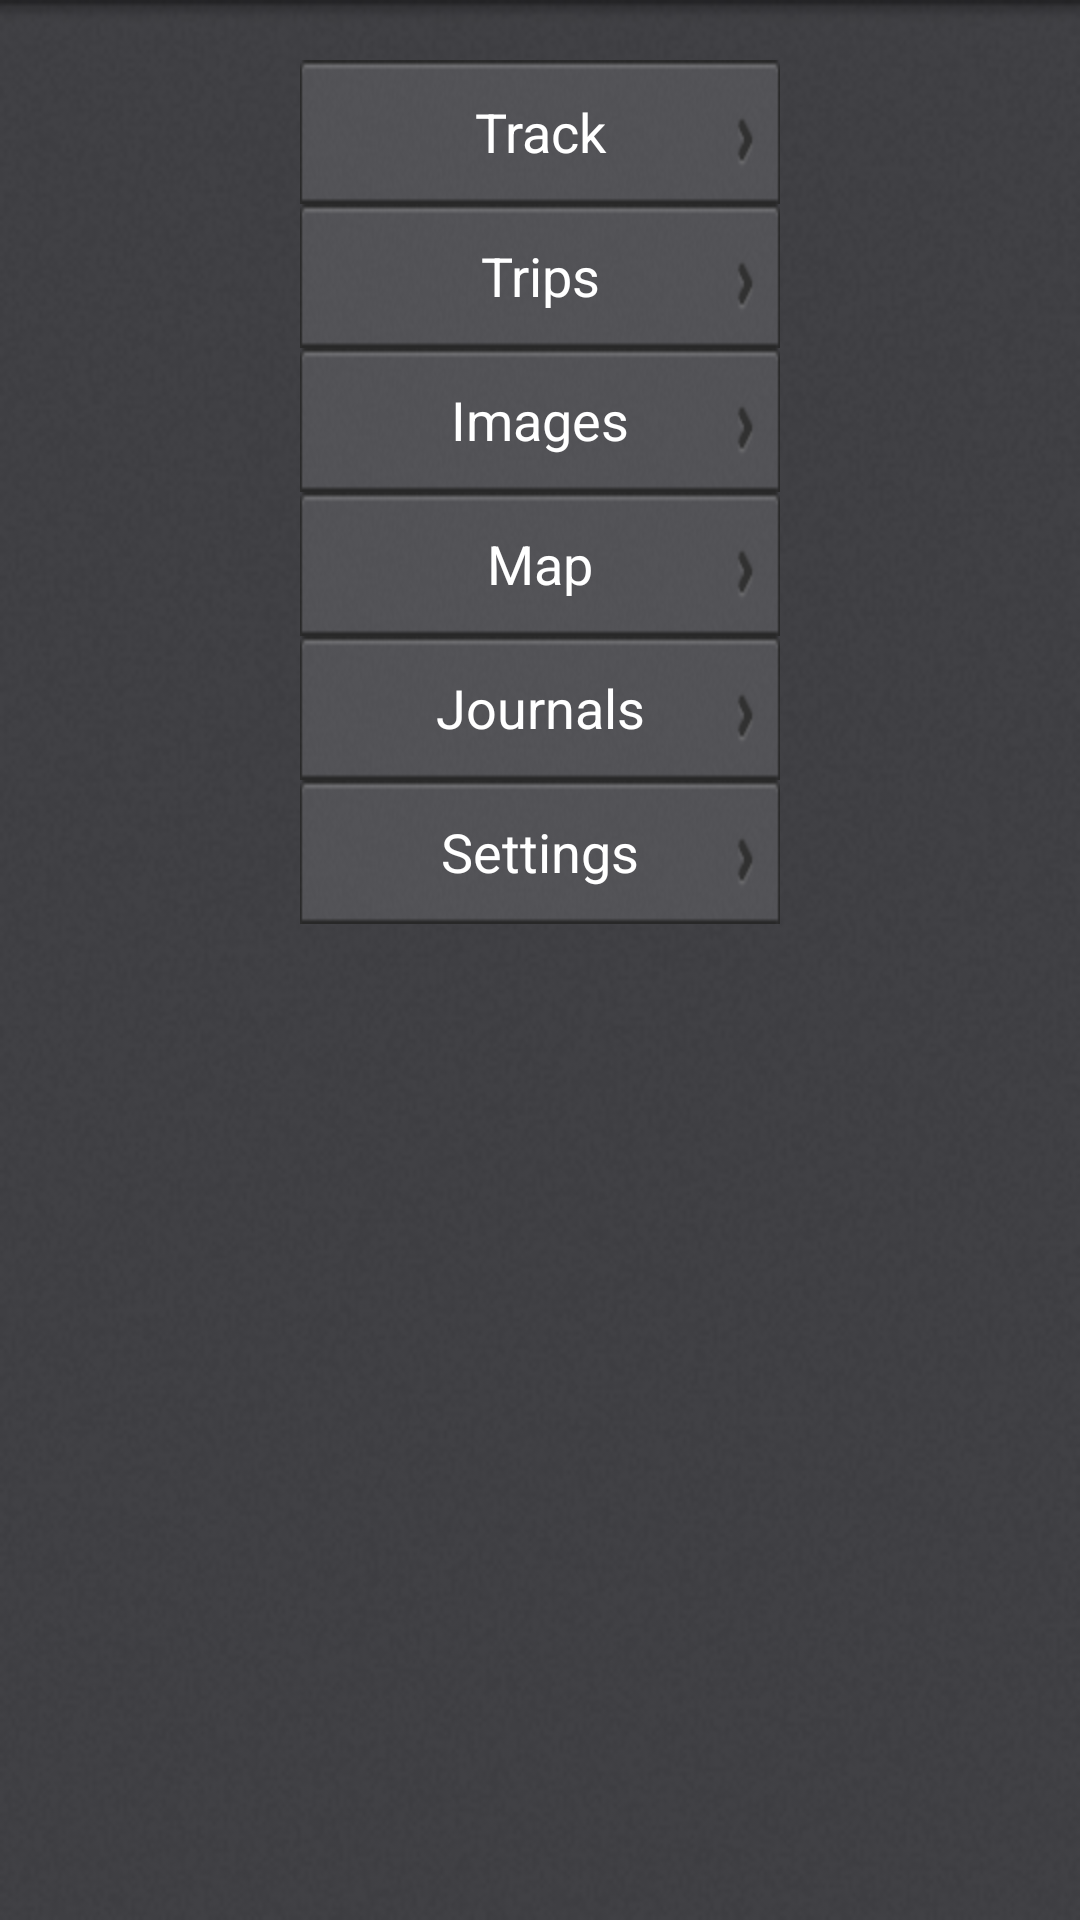

Reconstruct the res/layout file that produces this screen, plus the resources it refers to.
<!-- AndroidManifest.xml: application theme android:Theme.Holo -->
<!-- res/layout/frag_left_main.xml -->
<LinearLayout xmlns:android="http://schemas.android.com/apk/res/android"
    android:layout_width="match_parent"
    android:layout_height="match_parent"
    android:background="@drawable/left_main_menu_bg"
    android:gravity="center_horizontal"
    android:orientation="vertical" >

    <Button
        android:id="@+id/btnTrack"
        android:layout_width="wrap_content"
        android:layout_height="wrap_content"
        android:layout_marginTop="20dp"
        android:background="@drawable/selector_left_main_menu_button"
        android:text="@string/track"
        android:textColor="@color/White" />
  
    <Button
        android:id="@+id/btnTrips"
        android:layout_width="wrap_content"
        android:layout_height="wrap_content"
        android:background="@drawable/selector_left_main_menu_button"
        android:text="@string/trips"
        android:textColor="@color/White" />

    <Button
        android:id="@+id/btnImages"
        android:layout_width="wrap_content"
        android:layout_height="wrap_content"
        android:background="@drawable/selector_left_main_menu_button"
        android:text="@string/images"
        android:textColor="@color/White" />

    <Button
        android:id="@+id/btnMap"
        android:layout_width="wrap_content"
        android:layout_height="wrap_content"
        android:background="@drawable/selector_left_main_menu_button"
        android:text="@string/map"
        android:textColor="@color/White" />

    <Button
        android:id="@+id/btnJournals"
        android:layout_width="wrap_content"
        android:layout_height="wrap_content"
        android:background="@drawable/selector_left_main_menu_button"
        android:text="@string/journals"
        android:textColor="@color/White" />

    <Button
        android:id="@+id/btnSettings"
        android:layout_width="wrap_content"
        android:layout_height="wrap_content"
        android:background="@drawable/selector_left_main_menu_button"
        android:text="@string/action_settings"
        android:textColor="@color/White" />

</LinearLayout>
<!-- resources referenced by this layout -->
<resources>
  <color name="White">#FFFFFF</color>
  <!-- drawable left_main_menu_bg: png bitmap (drawable-hdpi, 69063 bytes) -->
  <!-- drawable selector_left_main_menu_button (drawable-hdpi) -->
  <?xml version="1.0" encoding="utf-8"?>
  
  <selector xmlns:android="http://schemas.android.com/apk/res/android">
  
      <item android:drawable="@drawable/left_main_menu_button_not_pressed" android:state_enabled="false"/>
      <item android:drawable="@drawable/left_main_menu_button_pressed" android:state_pressed="true"/>
      <item android:drawable="@drawable/left_main_menu_button_pressed" android:state_focused="true"/>
      <item android:drawable="@drawable/left_main_menu_button_not_pressed"/>
  
  </selector>
  <string name="action_settings">Settings</string>
  <string name="images">Images</string>
  <string name="journals">Journals</string>
  <string name="map">Map</string>
  <string name="track">Track</string>
  <string name="trips">Trips</string>
  <!-- drawable left_main_menu_button_not_pressed: png bitmap (drawable-hdpi, 7420 bytes) -->
  <!-- drawable left_main_menu_button_pressed: png bitmap (drawable-hdpi, 3244 bytes) -->
</resources>
